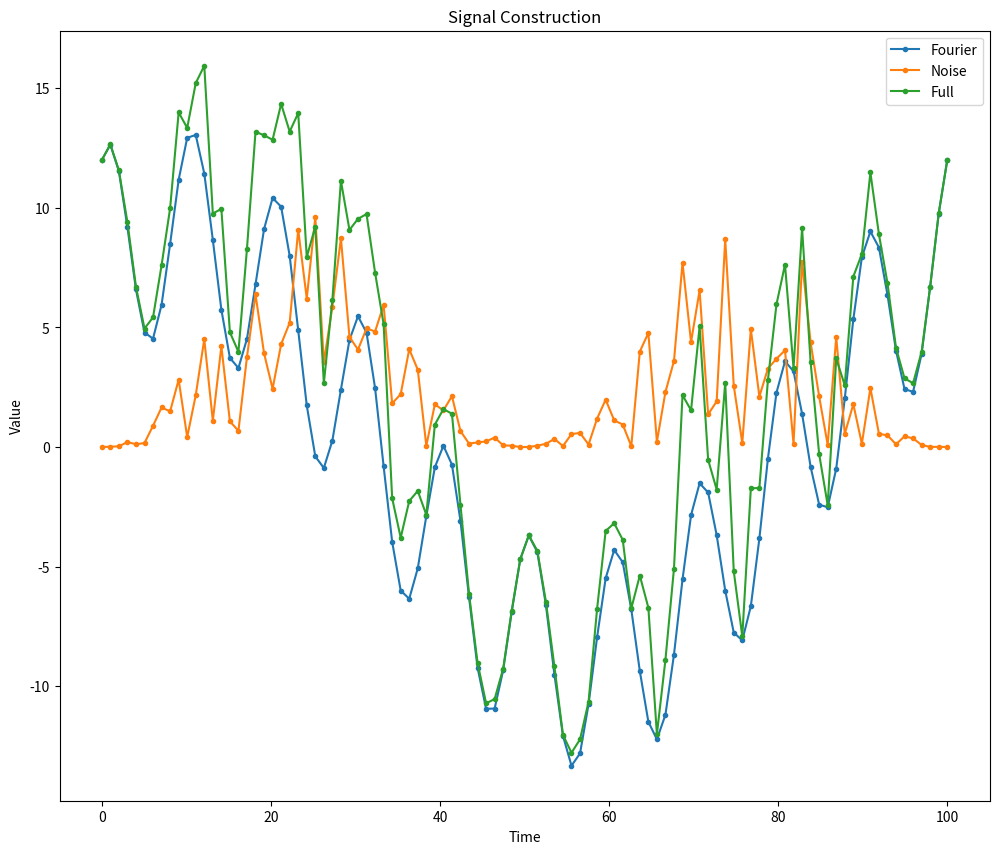

Write the Python code that produced this figure.
# Copyright 2017 Battelle Energy Alliance, LLC
#
# Licensed under the Apache License, Version 2.0 (the "License");
# you may not use this file except in compliance with the License.
# You may obtain a copy of the License at
#
# http://www.apache.org/licenses/LICENSE-2.0
#
# Unless required by applicable law or agreed to in writing, software
# distributed under the License is distributed on an "AS IS" BASIS,
# WITHOUT WARRANTIES OR CONDITIONS OF ANY KIND, either express or implied.
# See the License for the specific language governing permissions and
# limitations under the License.
"""
  Generates a synthetic signal for testing ARMA operations
"""
import numpy as np
import pandas as pd
import matplotlib.pyplot as plt

# script options
## number of elements in history
N = 100

## noise scale
noise_scale = 10.0

## make plots?
plot = True

## Fourier
periods = (1, 10, 100)
A = (1, 2, 3)
B = (2, 4, 6)

def fourier(freq, a, b, x):
  """ evaluates Fourier expression for a given frequency, amplitudes, and time series """
  sig = 2.0 * np.pi * freq * x
  return a * np.sin(sig) + b * np.cos(sig)


if plot:
  fig, ax = plt.subplots(figsize=(12, 10))

# generate Fourier signal
t = np.linspace(0, 100, N)
signal = np.zeros(N)
for p, period in enumerate(periods):
  signal += fourier(1.0 / period, A[p], B[p], t)

if plot:
  ax.plot(t, signal, '.-', label='Fourier')

# add some random noise
## pure noise
noise = np.random.rand(N) * noise_scale
## time-dependence
noise *= fourier(0.01, 1.0, 0.0, t)**2
signal += noise

if plot:
  ax.plot(t, noise, '.-', label='Noise')
  ax.plot(t, signal, '.-', label='Full')


if plot:
  ax.set_title('Signal Construction')
  ax.legend(loc=0)
  ax.set_ylabel('Value')
  ax.set_xlabel('Time')

idx = pd.Index(t, name='Time')
df = pd.DataFrame(signal, index=idx, columns=['Signal'])
df.to_csv('signal.csv')

if plot:
  fig.savefig('generated_signal.png')
  plt.show()
